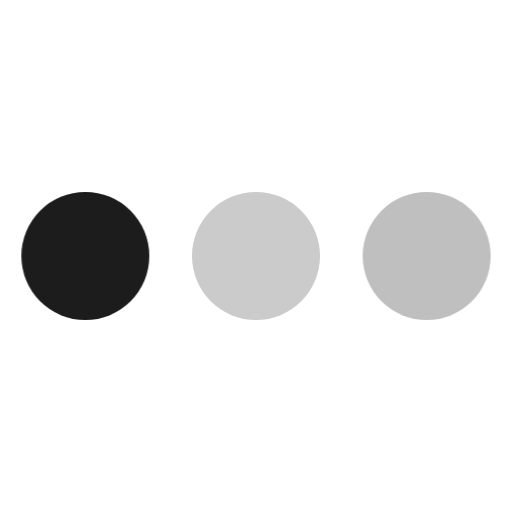
t = 0.00 s
t = 0.80 s: frame unchanged from t = 0.00 s, image omitted
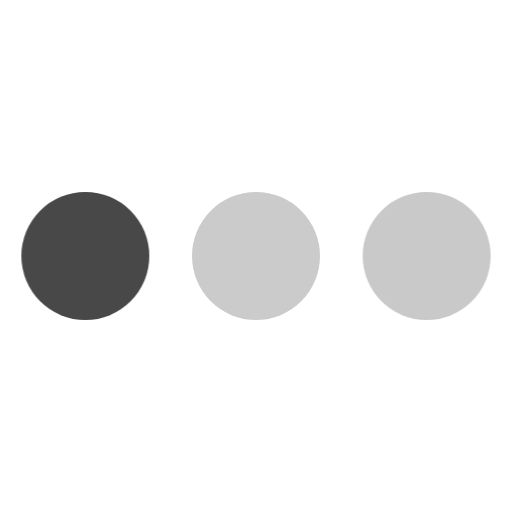
t = 0.99 s
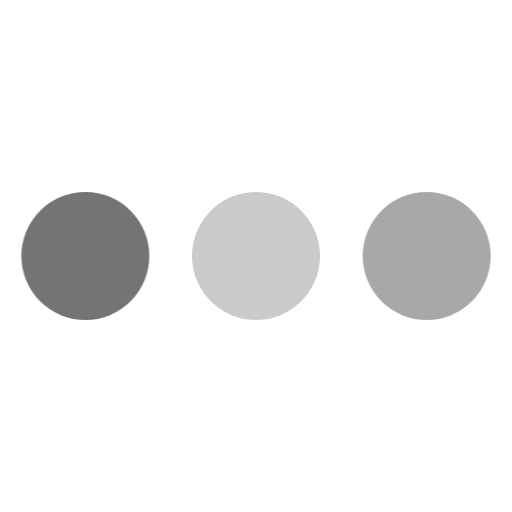
t = 1.18 s
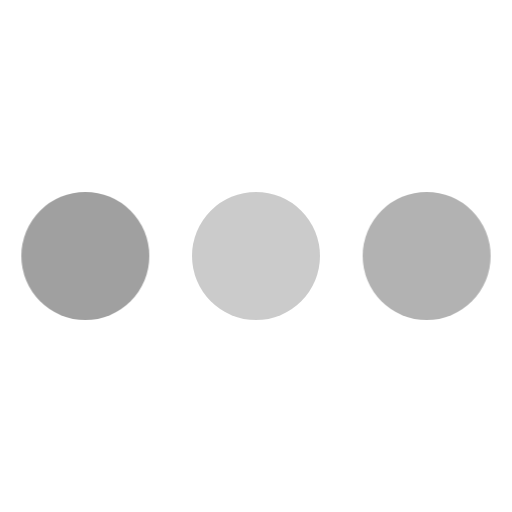
t = 1.36 s
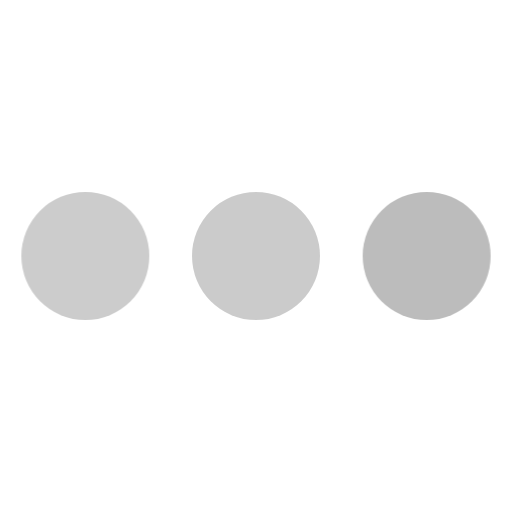
t = 1.55 s

The animated SVG that drew these frames (rendered in a browser with its animation timeline set to each time). Animation: 1 CSS @keyframes rule; one cycle of 1.60 s, repeats indefinitely.

<svg opacity="1" fill="rgb(0, 0, 0)" fill-opacity="1" fill-rule="nonzero" stroke="none" stroke-width="1" stroke-opacity="1" stroke-dasharray="none" stroke-dashoffset="0" stroke-linecap="butt" stroke-linejoin="miter" stroke-miterlimit="4" width="24" height="24" viewBox="0 0 24 24" xmlns="http://www.w3.org/2000/svg"><style>.spinner_S1WN{animation:spinner_MGfb .8s linear infinite;animation-delay:-.8s}.spinner_Km9P{animation-delay:-.65s}.spinner_JApP{animation-delay:-.5s}@keyframes spinner_MGfb{93.75%,100%{opacity:.2}}</style><circle cx="4" cy="12" r="3" opacity="0.893333" fill="rgb(0, 0, 0)" fill-opacity="1" fill-rule="nonzero" stroke="none" stroke-width="1" stroke-opacity="1" stroke-dasharray="none" stroke-dashoffset="0" stroke-linecap="butt" stroke-linejoin="miter" stroke-miterlimit="4" transform="matrix(1 0 0 1 0 0)" class="spinner_S1WN"   /><circle cx="12" cy="12" r="3" opacity="0.2" fill="rgb(0, 0, 0)" fill-opacity="1" fill-rule="nonzero" stroke="none" stroke-width="1" stroke-opacity="1" stroke-dasharray="none" stroke-dashoffset="0" stroke-linecap="butt" stroke-linejoin="miter" stroke-miterlimit="4" transform="matrix(1 0 0 1 0 0)" class="spinner_S1WN spinner_Km9P"   /><circle cx="20" cy="12" r="3" opacity="0.36" fill="rgb(0, 0, 0)" fill-opacity="1" fill-rule="nonzero" stroke="none" stroke-width="1" stroke-opacity="1" stroke-dasharray="none" stroke-dashoffset="0" stroke-linecap="butt" stroke-linejoin="miter" stroke-miterlimit="4" transform="matrix(1 0 0 1 0 0)" class="spinner_S1WN spinner_JApP"   /></svg>
